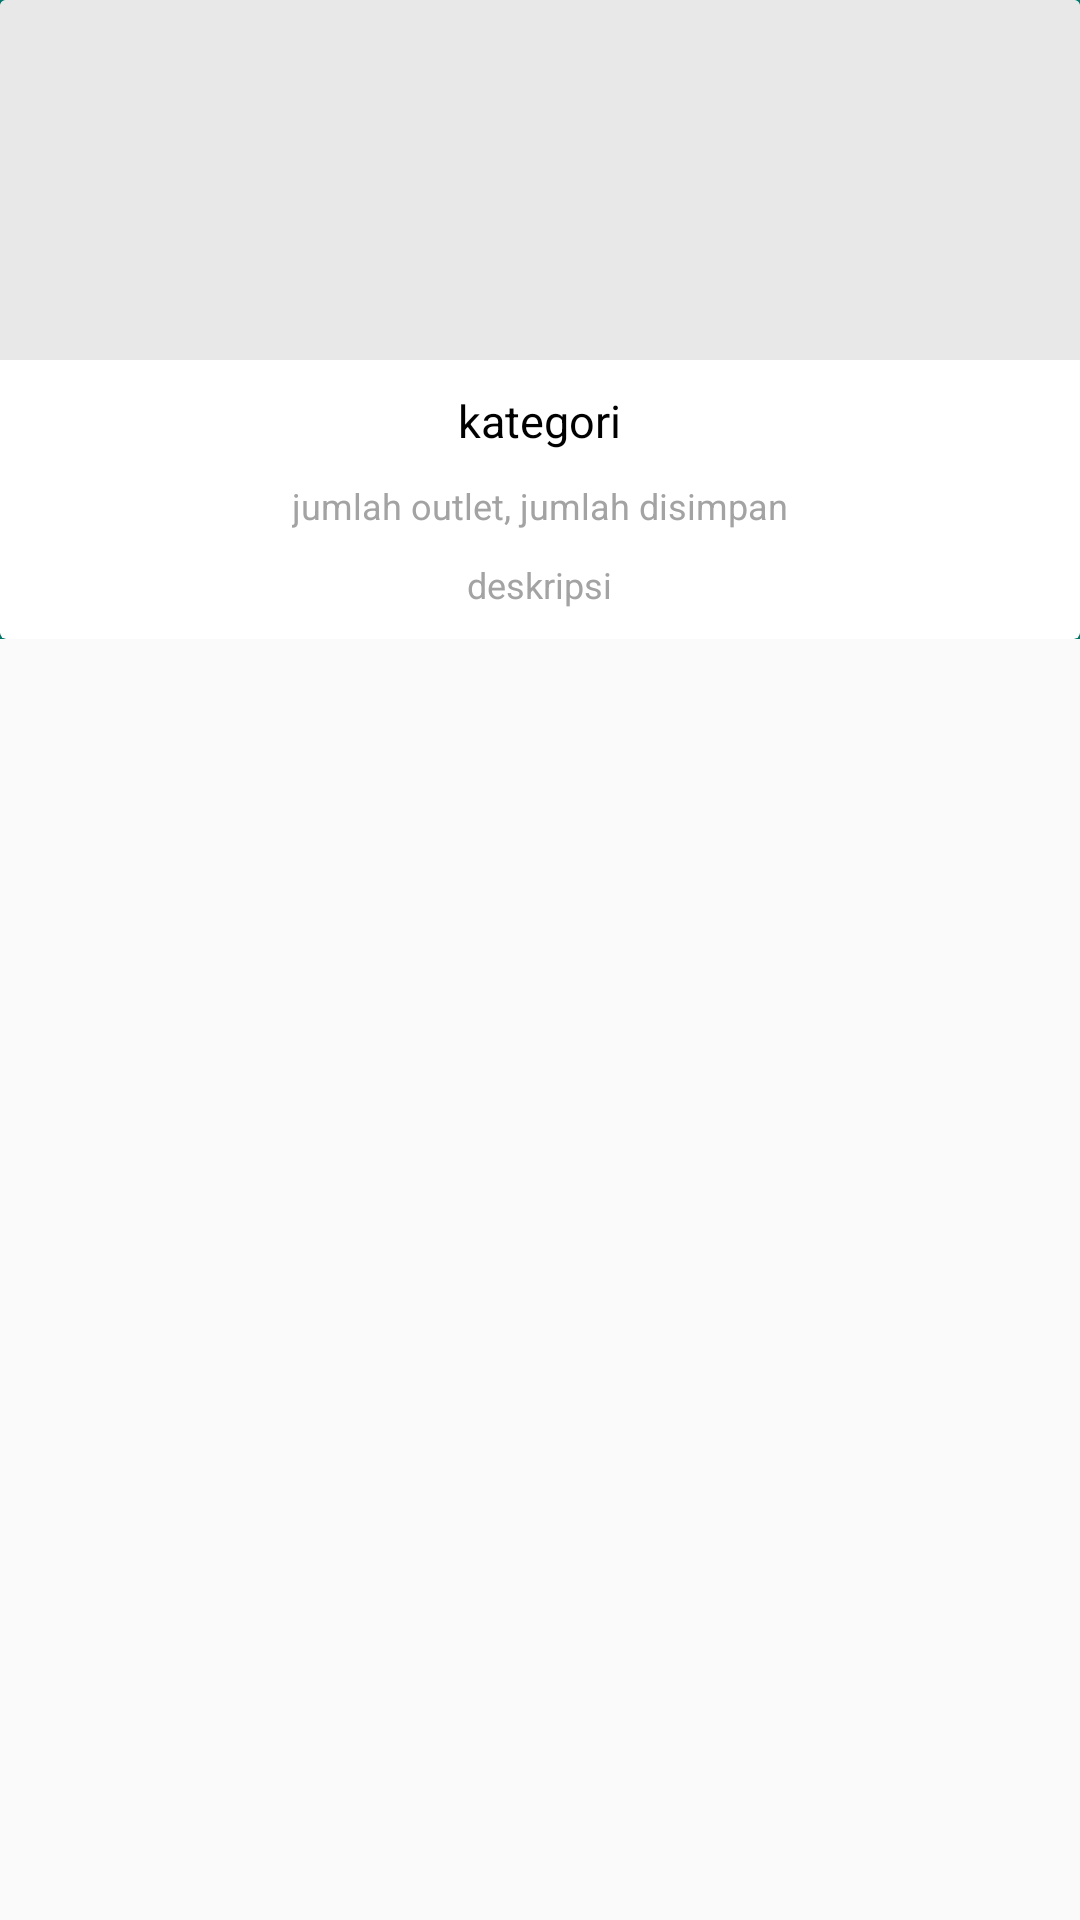

Reconstruct the res/layout file that produces this screen, plus the resources it refers to.
<!-- AndroidManifest.xml: application theme AppTheme -->
<!-- res/layout/activity_detail_kategori.xml -->
<?xml version="1.0" encoding="utf-8"?>
<android.support.design.widget.CoordinatorLayout
        xmlns:android="http://schemas.android.com/apk/res/android"
        xmlns:app="http://schemas.android.com/apk/res-auto"
        android:layout_width="match_parent"
        android:layout_height="match_parent">

    <android.support.design.widget.AppBarLayout
            android:id="@+id/htab_appbar"
            android:layout_width="match_parent"
            android:layout_height="wrap_content"
            android:background="?attr/colorPrimary"
            android:fitsSystemWindows="true"
            android:theme="@style/ThemeOverlay.AppCompat.Dark.ActionBar">

        <android.support.design.widget.CollapsingToolbarLayout
                android:id="@+id/htab_collapse_toolbar"
                android:layout_width="match_parent"
                android:layout_height="wrap_content"
                android:fitsSystemWindows="true"
                app:contentScrim="?attr/colorPrimary"
                app:layout_scrollFlags="scroll|exitUntilCollapsed|snap"
                app:titleEnabled="false">

            <android.support.v7.widget.CardView
                    android:id="@+id/card"
                    android:layout_width="match_parent"
                    android:layout_height="wrap_content"
                    app:cardElevation="7dp">

                <LinearLayout
                        android:layout_width="match_parent"
                        android:layout_height="wrap_content"
                        android:orientation="vertical">
                    <ImageView
                            android:id="@+id/ivdetailkategori"
                            android:layout_width="match_parent"
                            android:layout_height="120dp"
                            android:scaleType="fitXY"
                            android:background="@color/colorGray"/>
                    <TextView
                            android:layout_width="wrap_content"
                            android:layout_height="wrap_content"
                            android:id="@+id/tvkategori"
                            android:text="@string/kategori"
                            android:textSize="15sp"
                            android:textColor="@color/colorBlack"
                            android:layout_gravity="center"
                            android:layout_marginTop="10dp"
                    />
                    <TextView
                            android:layout_width="wrap_content"
                            android:layout_height="wrap_content"
                            android:id="@+id/tvjumlahoutlet"
                            android:text="@string/jumlah_outlet_jumlah_disimpan"
                            android:textSize="12sp"
                            android:textColor="@color/colorGrayDark"
                            android:layout_gravity="center"
                            android:layout_marginTop="10dp"
                    />
                    <TextView
                            android:layout_width="wrap_content"
                            android:layout_height="wrap_content"
                            android:id="@+id/tvdeskripsi"
                            android:text="@string/deskripsi"
                            android:textColor="@color/colorGrayDark"
                            android:textSize="12sp"
                            android:layout_gravity="center"
                            android:layout_marginTop="10dp"
                            android:layout_marginBottom="10dp"
                    />
                </LinearLayout>

            </android.support.v7.widget.CardView>

        </android.support.design.widget.CollapsingToolbarLayout>

    </android.support.design.widget.AppBarLayout>

    <android.support.v7.widget.RecyclerView
            android:id="@+id/recycler_view_gv_kategori"
            android:layout_width="match_parent"
            android:layout_height="wrap_content"
            android:layout_marginTop="0.5dp"
            app:layout_behavior="@string/appbar_scrolling_view_behavior">

    </android.support.v7.widget.RecyclerView>


</android.support.design.widget.CoordinatorLayout>
<!-- resources referenced by this layout -->
<resources>
  <color name="colorBlack">#000</color>
  <color name="colorGray">#e8e8e8</color>
  <color name="colorGrayDark">#a3a3a3</color>
  <string name="deskripsi">deskripsi</string>
  <string name="jumlah_outlet_jumlah_disimpan">jumlah outlet, jumlah disimpan</string>
  <string name="kategori">kategori</string>
  <style name="AppTheme" parent="Theme.AppCompat.Light.DarkActionBar">
          
          <item name="colorPrimary">@color/colorPrimary</item>
          <item name="colorPrimaryDark">@color/colorPrimaryDark</item>
          <item name="colorAccent">@color/colorAccent</item>
      </style>
  <color name="colorPrimary">#008577</color>
  <color name="colorPrimaryDark">#00574B</color>
  <color name="colorAccent">#D81B60</color>
</resources>
